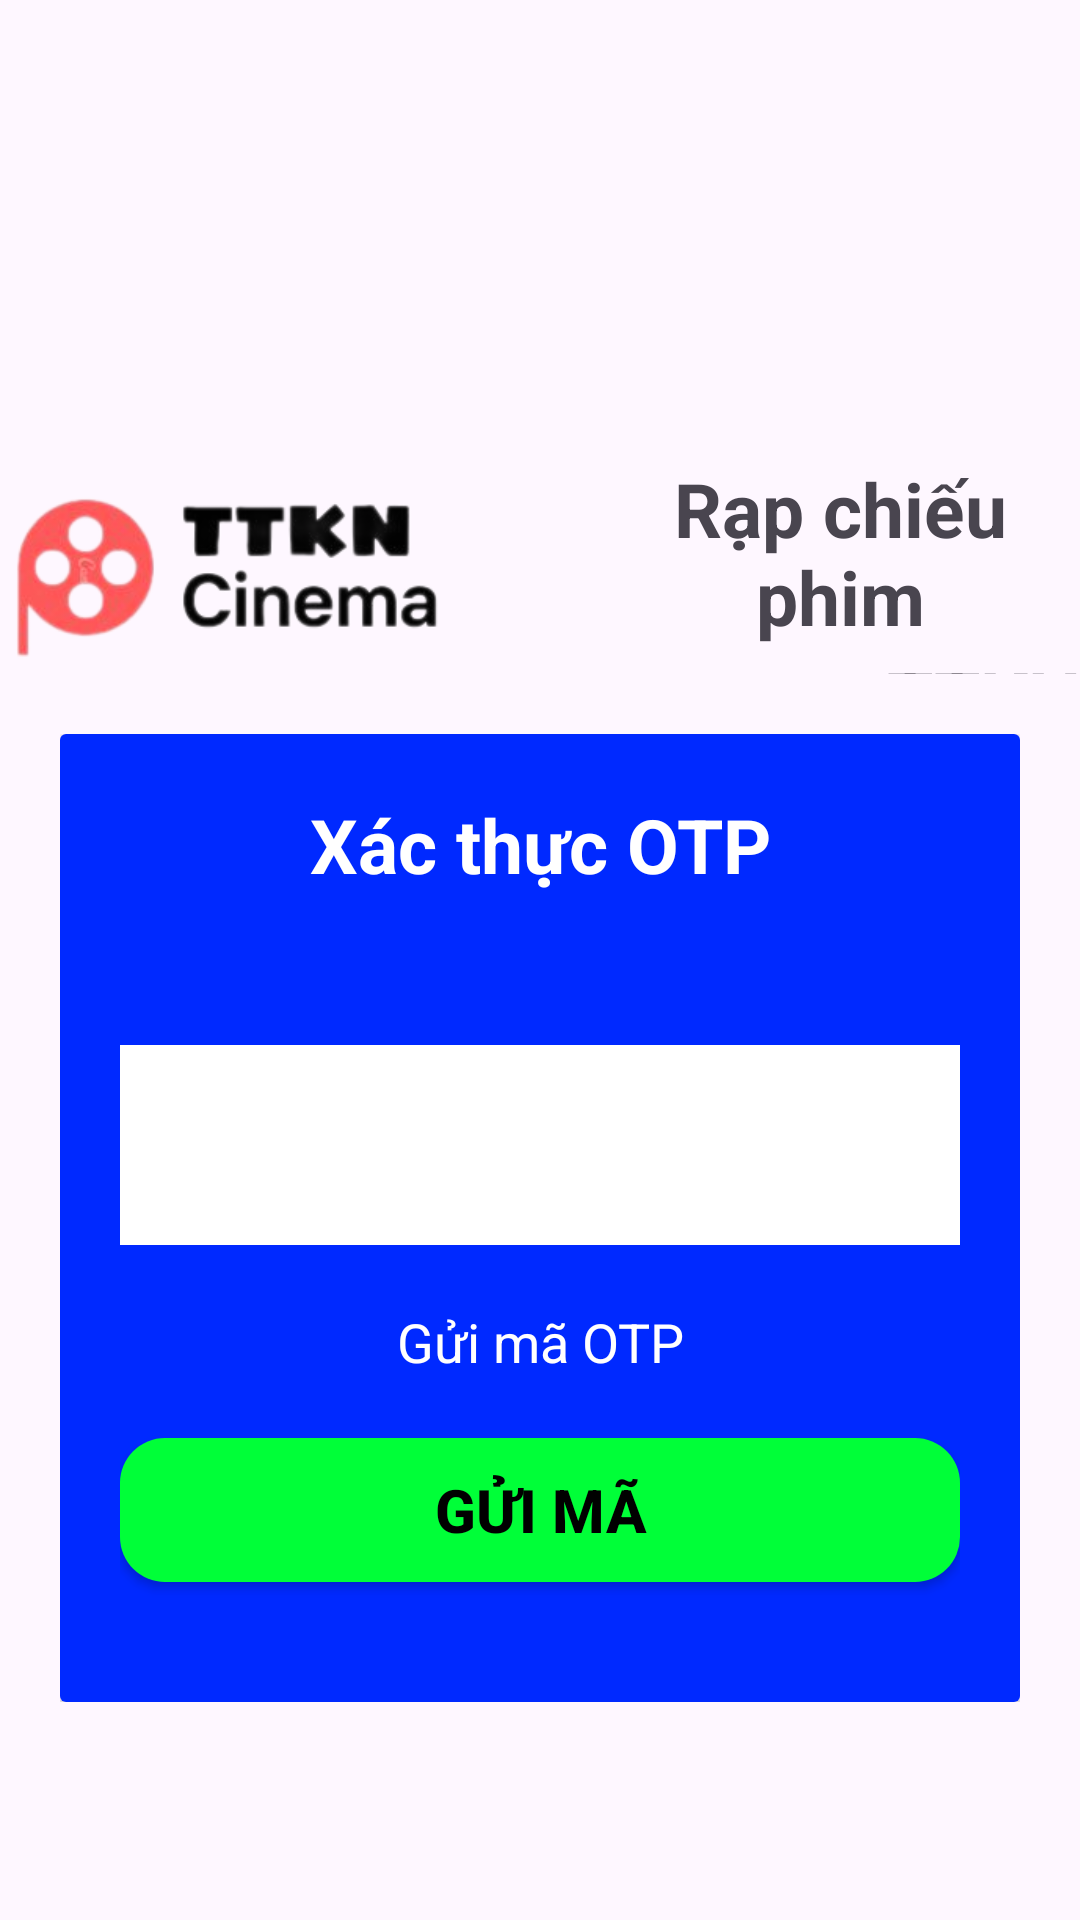

Produce the Android XML layout that renders to this screen, including the resource entries it uses.
<!-- AndroidManifest.xml: application theme Theme.TTKNCinema -->
<!-- res/layout/activity_import_otpactivity.xml -->
<?xml version="1.0" encoding="utf-8"?>
<LinearLayout xmlns:android="http://schemas.android.com/apk/res/android"
    xmlns:app="http://schemas.android.com/apk/res-auto"
    xmlns:tools="http://schemas.android.com/tools"
    android:layout_width="match_parent"
    android:layout_height="match_parent"
    android:layout_gravity="center"
    android:orientation="vertical"
    tools:context=".activity.activity.ImportOTPActivity">

    <androidx.appcompat.widget.Toolbar
        android:id="@+id/toolbarimportotp"
        android:layout_width="match_parent"
        android:layout_height="50dp"
        android:background="@drawable/transparent_toolbar"
        android:layout_marginBottom="50dp"/>
    <LinearLayout
        android:layout_width="match_parent"
        android:layout_height="match_parent"
        android:gravity="center"
        android:orientation="vertical">
    <LinearLayout
        android:layout_width="match_parent"
        android:layout_height="72dp"
        android:orientation="horizontal"
        tools:ignore="MissingConstraints">

        <ImageView
            android:layout_width="150dp"
            android:layout_height="80dp"
            android:src="@drawable/logocroped" />

        <RelativeLayout
            android:layout_width="wrap_content"
            android:layout_height="wrap_content"
            android:layout_marginStart="50dp"
            android:orientation="vertical">

            <TextView
                android:id="@+id/rapchieu"
                android:layout_width="wrap_content"
                android:layout_height="wrap_content"
                android:text="Rạp chiếu phim"
                android:textAlignment="center"
                android:textSize="25sp"
                android:textStyle="bold" />

            <TextView
                android:layout_width="wrap_content"
                android:layout_height="wrap_content"
                android:layout_below="@id/rapchieu"
                android:layout_alignEnd="@+id/rapchieu"
                android:text="TTKN"
                android:textAlignment="center"
                android:textSize="25sp"
                android:textStyle="bold" />
        </RelativeLayout>
    </LinearLayout>

    <LinearLayout
        android:layout_width="match_parent"
        android:layout_height="wrap_content"
        android:padding="20dp">

        <androidx.cardview.widget.CardView
            android:layout_width="match_parent"
            android:layout_height="match_parent">

            <LinearLayout
                android:layout_width="match_parent"
                android:layout_height="match_parent"
                android:background="#0029FF"
                android:orientation="vertical">

                <TextView
                    android:layout_marginTop="20dp"
                    android:layout_width="match_parent"
                    android:layout_height="wrap_content"
                    android:text="Xác thực OTP"
                    android:textAlignment="center"
                    android:textColor="@color/white"
                    android:textSize="25sp"
                    android:layout_marginBottom="20dp"
                    android:textStyle="bold" />

                <RelativeLayout
                    android:layout_width="match_parent"
                    android:layout_height="wrap_content"
                    android:padding="20dp">

                    <com.google.android.material.textfield.TextInputLayout
                        android:id="@+id/otp"
                        app:boxBackgroundMode="none"
                        android:layout_width="match_parent"
                        android:layout_height="wrap_content"
                        android:layout_marginTop="10dp"
                        android:background="@color/white">

                        <com.google.android.material.textfield.TextInputEditText
                            android:id="@+id/edtsendotp"
                            android:layout_width="match_parent"
                            android:layout_height="wrap_content" />
                    </com.google.android.material.textfield.TextInputLayout>

                    <TextView
                        android:layout_marginTop="20dp"
                        android:id="@+id/tvguimaotp"
                        android:layout_width="match_parent"
                        android:layout_height="wrap_content"
                        android:layout_below="@id/otp"
                        android:textColor="@color/white"
                        android:text="Gửi mã OTP"
                        android:textAlignment="center"
                        android:textSize="18sp" />

                    <Button
                        android:id="@+id/btnguimaotp"
                        android:layout_width="match_parent"
                        android:layout_height="wrap_content"
                        android:layout_below="@id/tvguimaotp"
                        android:layout_marginTop="20dp"
                        android:background="@drawable/buttondv"
                        android:text="Gửi mã"
                        android:textColor="@color/black"
                        android:textSize="20sp"
                        android:textStyle="bold"
                        app:backgroundTint="@null"
                        android:layout_marginBottom="20dp"/>
                </RelativeLayout>
            </LinearLayout>
        </androidx.cardview.widget.CardView>
    </LinearLayout>
    </LinearLayout>
</LinearLayout>
<!-- resources referenced by this layout -->
<resources>
  <color name="black">#FF000000</color>
  <color name="white">#FFFFFFFF</color>
  <!-- drawable buttondv (drawable) -->
  <?xml version="1.0" encoding="utf-8"?>
  <shape xmlns:android="http://schemas.android.com/apk/res/android">
  <corners android:radius="15dp" />
      <solid android:color="#00FF38"/>
  </shape>
  <!-- drawable logocroped: png bitmap (drawable, 39346 bytes) -->
  <style name="Theme.TTKNCinema" parent="Base.Theme.TTKNCinema" />
  <style name="Base.Theme.TTKNCinema" parent="Theme.Material3.DayNight.NoActionBar">
          
          
      </style>
</resources>
